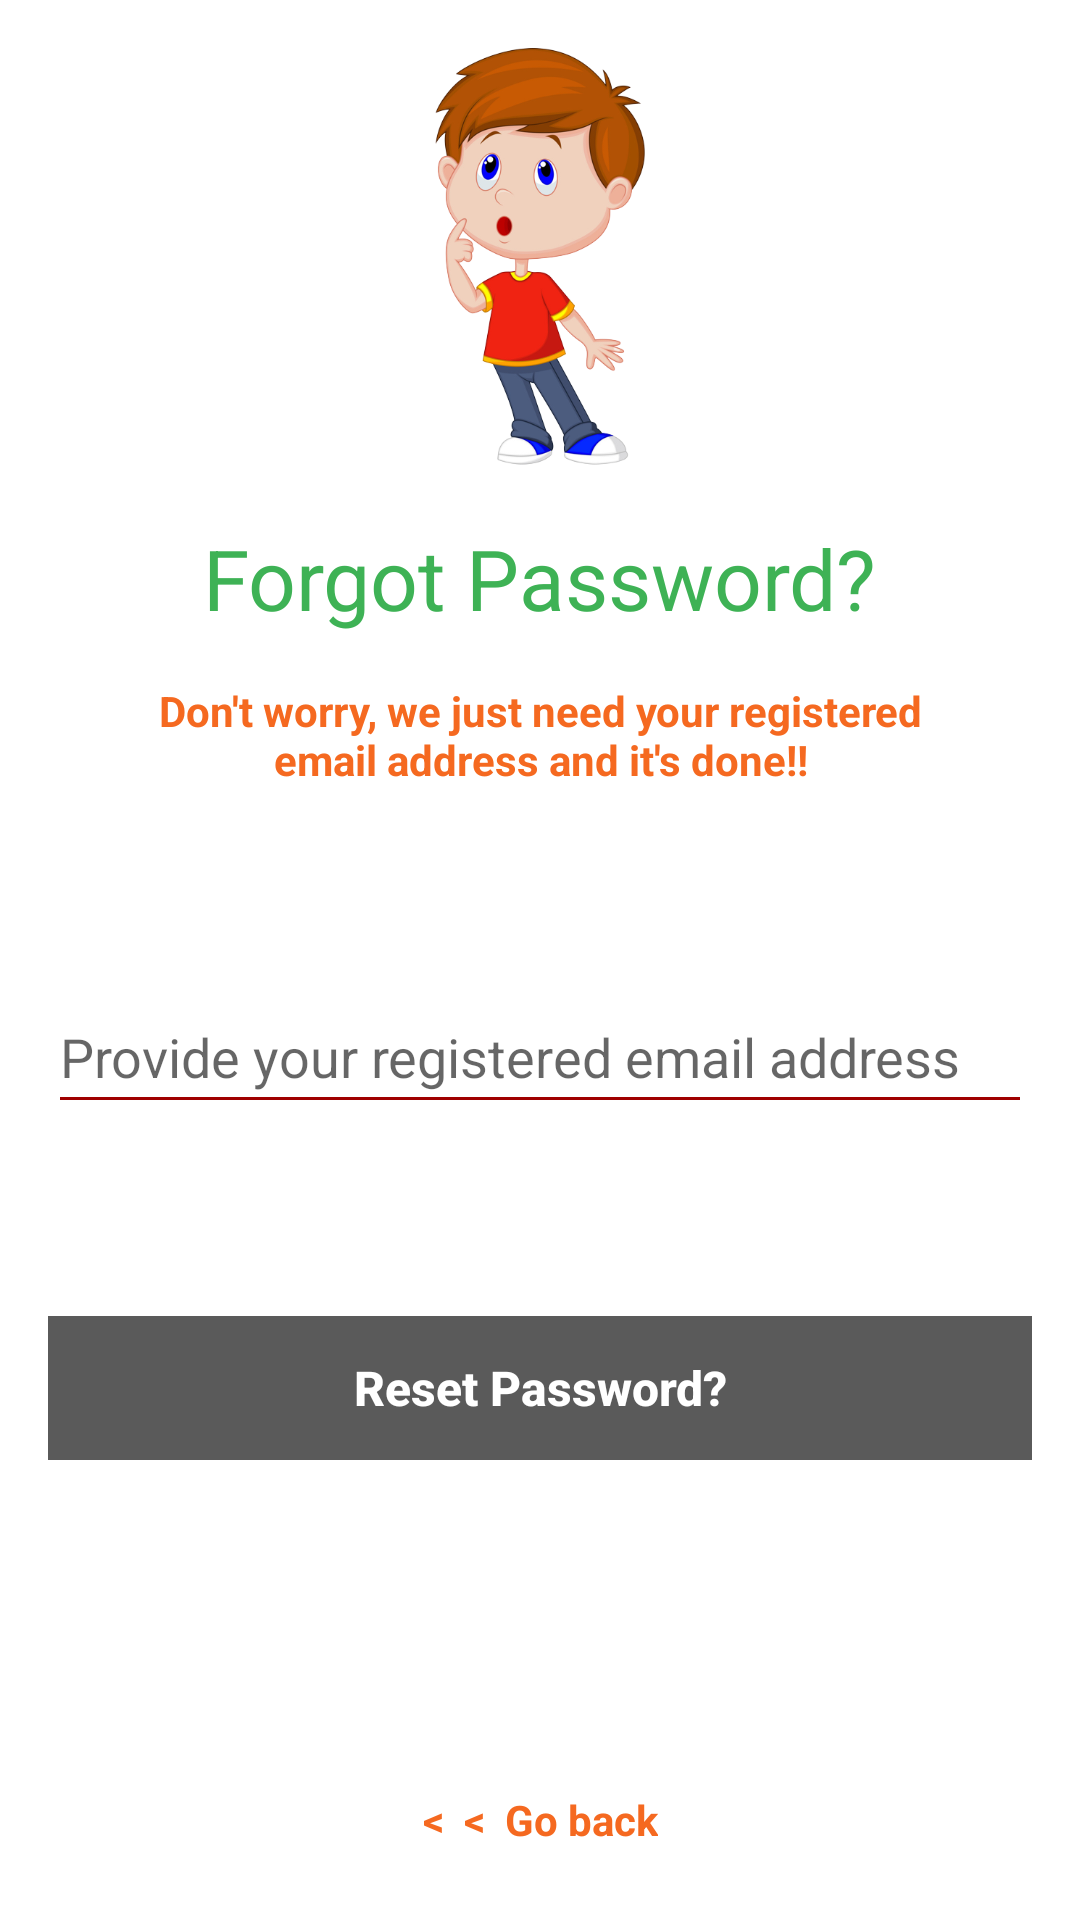

Produce the Android XML layout that renders to this screen, including the resource entries it uses.
<!-- AndroidManifest.xml: application theme Theme.MyMall -->
<!-- res/layout/fragment_reset_password.xml -->
<?xml version="1.0" encoding="utf-8"?>
<FrameLayout xmlns:android="http://schemas.android.com/apk/res/android"
    xmlns:app="http://schemas.android.com/apk/res-auto"
    xmlns:tools="http://schemas.android.com/tools"
    android:layout_width="match_parent"
    android:layout_height="match_parent"
    tools:context=".ResetPasswordFragment">

    <androidx.constraintlayout.widget.ConstraintLayout
        android:layout_width="match_parent"
        android:layout_height="match_parent">


        <ImageView
            android:id="@+id/imageView2"
            android:layout_width="100dp"
            android:layout_height="150dp"
            android:layout_marginTop="16dp"
            android:src="@drawable/forgot_password"
            app:layout_constraintEnd_toEndOf="parent"
            app:layout_constraintStart_toStartOf="parent"
            app:layout_constraintTop_toTopOf="parent" />

        <TextView
            android:id="@+id/textView2"
            android:layout_width="wrap_content"
            android:layout_height="wrap_content"
            android:layout_marginTop="8dp"
            android:layout_marginStart="8dp"
            android:layout_marginEnd="8dp"
            android:text="Forgot Password?"
            android:textSize="28sp"
            android:textColor="#3EB255"
            app:layout_constraintEnd_toEndOf="parent"
            app:layout_constraintStart_toStartOf="parent"
            app:layout_constraintTop_toBottomOf="@+id/imageView2" />

        <TextView
            android:id="@+id/textView3"
            android:layout_width="270dp"
            android:layout_height="wrap_content"
            android:text="Don't worry, we just need your registered email address and it's done!!"
            android:textColor="#F56920"
            android:layout_marginTop="16dp"
            android:textStyle="bold"
            android:textAlignment="center"
            app:layout_constraintEnd_toEndOf="parent"
            app:layout_constraintStart_toStartOf="parent"
            app:layout_constraintTop_toBottomOf="@+id/textView2" />

        <EditText
            android:id="@+id/forgot_password_email"
            android:layout_width="0dp"
            android:layout_height="48dp"
            android:ems="10"
            android:theme="@style/RedProgressBar"
            android:hint="Provide your registered email address"
            android:textColor="@color/black"
            android:backgroundTint="@color/btnRED"
            android:layout_marginTop="64dp"
            android:inputType="textEmailAddress"
            app:layout_constraintEnd_toEndOf="parent"
            android:layout_marginEnd="16dp"
            android:layout_marginStart="16dp"
            app:layout_constraintStart_toStartOf="parent"
            app:layout_constraintTop_toBottomOf="@+id/textView3" />

        <LinearLayout
            android:id="@+id/forgot_password_email_icon_container"
            android:layout_width="wrap_content"
            android:layout_height="wrap_content"
            android:layout_marginStart="16dp"
            android:layout_marginEnd="16dp"
            android:orientation="horizontal"
            app:layout_constraintEnd_toEndOf="parent"
            app:layout_constraintStart_toStartOf="parent"
            app:layout_constraintTop_toBottomOf="@+id/forgot_password_email">

            <ImageView
                android:layout_width="15dp"
                android:layout_height="15dp"
                android:id="@+id/forgot_password_email_icon"
                android:layout_gravity="center"
                android:visibility="gone"
                android:src="@drawable/gmail" />

            <TextView
                android:layout_width="wrap_content"
                android:layout_height="wrap_content"
                android:id="@+id/forgot_password_email_icon_text"
                android:visibility="gone"
                android:layout_marginStart="5dp"
                android:text="Recovery email sent successfully!  Check your Inbox."
                android:textColor="@color/successGreen" />

            
            
            
            
            
            
            

        </LinearLayout>


        <ProgressBar
            android:id="@+id/forgot_password_progressBar"
            style="?android:attr/progressBarStyleHorizontal"
            android:layout_width="75dp"
            android:layout_marginTop="0dp"
            android:layout_height="wrap_content"
            android:visibility="gone"
            android:indeterminate="true"
            android:theme="@style/RedProgressBar"
            app:layout_constraintBottom_toTopOf="@+id/reset_password_btn"
            app:layout_constraintEnd_toEndOf="parent"
            app:layout_constraintStart_toStartOf="parent"
            app:layout_constraintTop_toBottomOf="@+id/forgot_password_email_icon_container" />

        <Button
            android:id="@+id/reset_password_btn"
            android:layout_width="0dp"
            android:layout_height="wrap_content"
            android:text="Reset Password?"
            android:textSize="16sp"
            android:layout_marginTop="64dp"
            android:textStyle="bold"
            android:textAllCaps="false"
            android:background="#5A5A5A"
            android:textColor="#FFFFFF"
            android:enabled="false"
            android:layout_marginEnd="16dp"
            android:layout_marginStart="16dp"
            app:layout_constraintEnd_toEndOf="parent"
            app:layout_constraintStart_toStartOf="parent"
            app:layout_constraintTop_toBottomOf="@+id/forgot_password_email" />

        <TextView
            android:id="@+id/tv_forgot_password_go_back"
            android:layout_width="wrap_content"
            android:layout_height="wrap_content"
            android:text="&lt;  &lt;  Go back"
            android:layout_marginStart="16dp"
            android:layout_marginEnd="16dp"
            android:layout_marginBottom="24dp"
            android:textStyle="bold"
            android:textColor="#F56920"
            app:layout_constraintBottom_toBottomOf="parent"
            app:layout_constraintEnd_toEndOf="parent"
            app:layout_constraintStart_toStartOf="parent" />

    </androidx.constraintlayout.widget.ConstraintLayout>

</FrameLayout>
<!-- resources referenced by this layout -->
<resources>
  <color name="black">#000000</color>
  <color name="btnRED">#9F0000</color>
  <color name="successGreen">#11A10C</color>
  <!-- drawable forgot_password: png bitmap (drawable, 142614 bytes) -->
  <!-- drawable gmail: png bitmap (drawable, 15869 bytes) -->
  <style name="RedProgressBar" parent="Theme.AppCompat.Light.NoActionBar">
          <item name="colorPrimary">@color/btnRED</item>
          <item name="colorPrimaryDark">@color/btnRED</item>
          <item name="colorAccent">@color/btnRED</item>
      </style>
  <style name="Theme.MyMall" parent="Theme.MaterialComponents.DayNight.NoActionBar">
          
          <item name="colorPrimary">@color/purple_500</item>
          <item name="colorPrimaryVariant">@color/purple_700</item>
          <item name="colorOnPrimary">@color/white</item>
          
          <item name="colorSecondary">@color/teal_200</item>
          <item name="colorSecondaryVariant">@color/teal_700</item>
          <item name="colorOnSecondary">@color/black</item>
          
          <item name="android:statusBarColor" tools:targetApi="21">#CE0000</item>
          
      </style>
  <color name="purple_500">#FF6200EE</color>
  <color name="purple_700">#FF3700B3</color>
  <color name="white">#FFFFFFFF</color>
  <color name="teal_200">#FF03DAC5</color>
  <color name="teal_700">#FF018786</color>
</resources>
